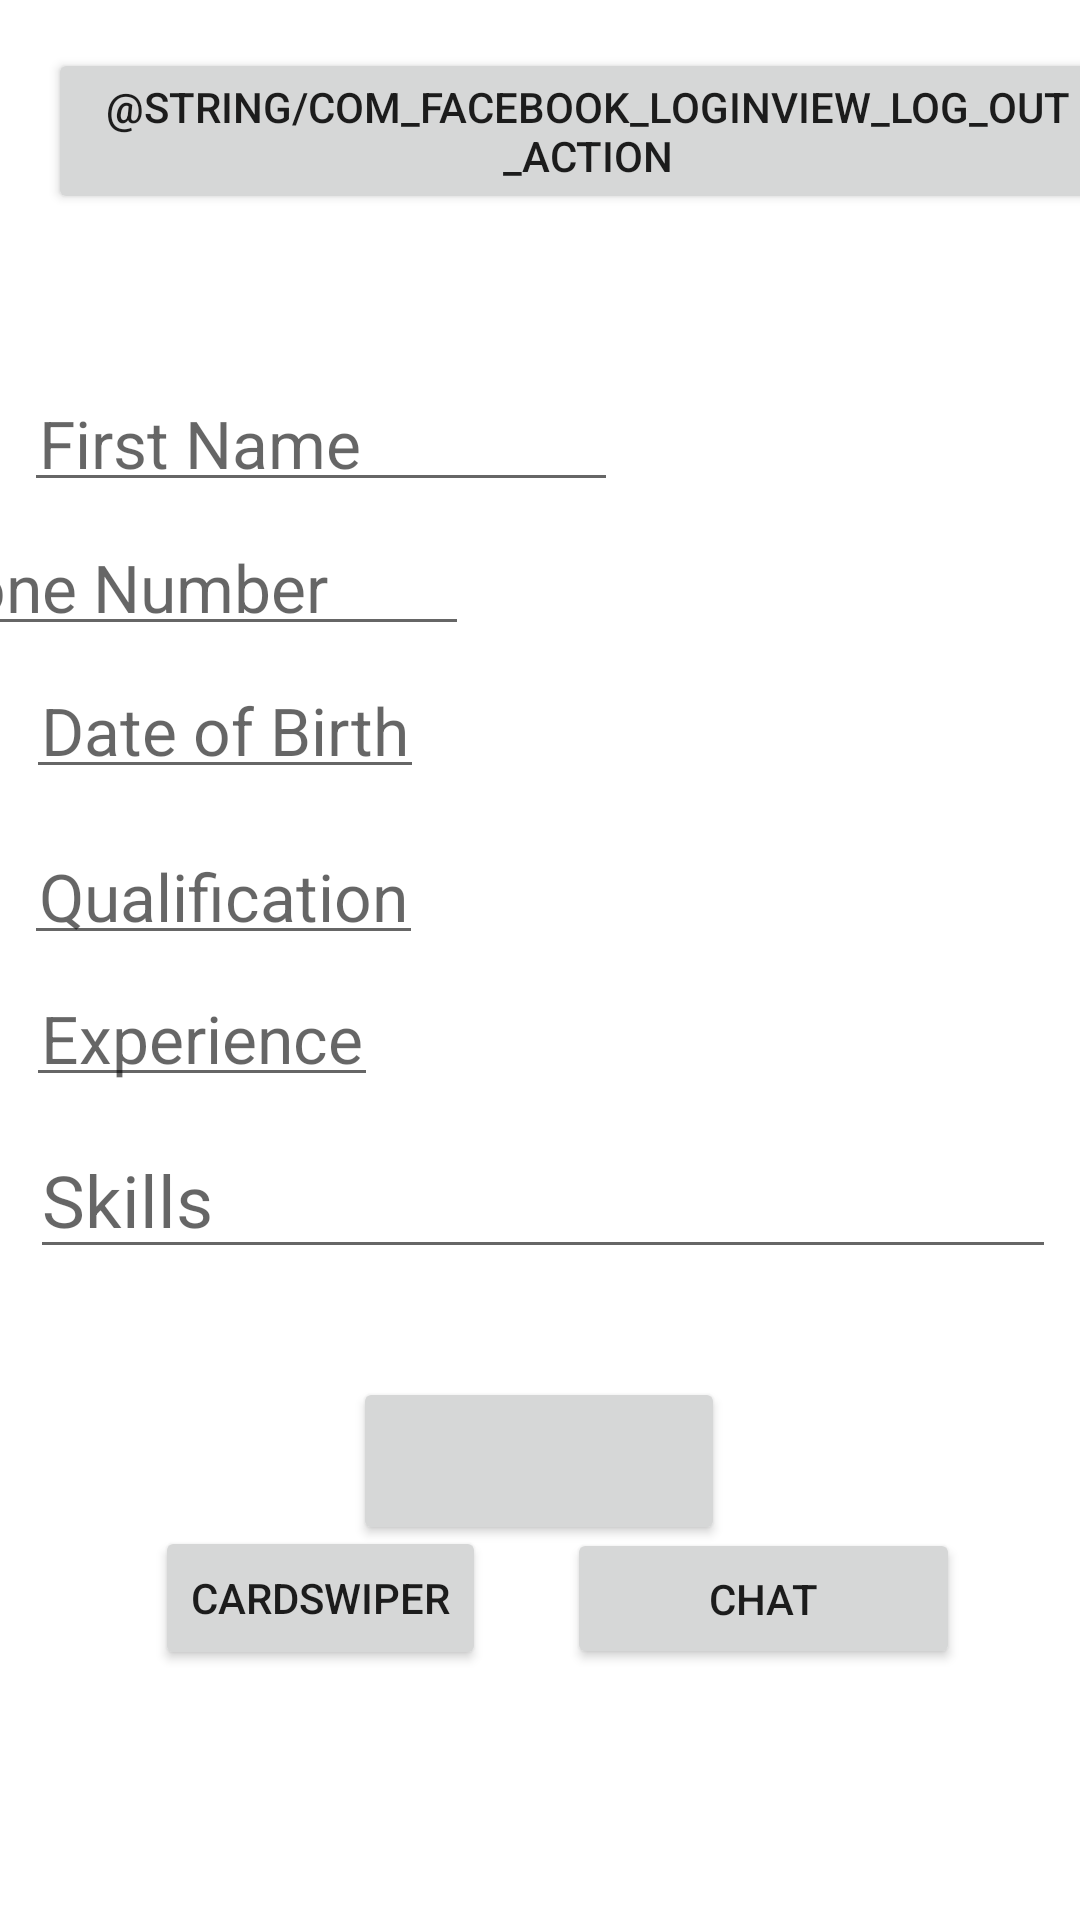

Produce the Android XML layout that renders to this screen, including the resource entries it uses.
<!-- AndroidManifest.xml: application theme AppTheme -->
<!-- res/layout/activity_edit_profile.xml -->
<?xml version="1.0" encoding="utf-8"?>
<ScrollView xmlns:android="http://schemas.android.com/apk/res/android"
    xmlns:app="http://schemas.android.com/apk/res-auto"
    xmlns:tools="http://schemas.android.com/tools"
    android:layout_width="match_parent"
    android:layout_height="match_parent"
    android:fillViewport="true">
    <androidx.constraintlayout.widget.ConstraintLayout
        android:layout_width="match_parent"
        android:layout_height="wrap_content"
        tools:context=".Profile">





















        <EditText
            android:id="@+id/Firstname"
            android:layout_width="198dp"
            android:layout_height="wrap_content"
            android:layout_marginStart="8dp"
            android:gravity="center_vertical"
            android:hint="First Name"
            android:maxHeight="46dp"
            android:maxLength="20"
            android:padding="5dp"
            android:textSize="22sp"
            app:layout_constraintBottom_toBottomOf="parent"
            app:layout_constraintEnd_toEndOf="parent"
            app:layout_constraintHorizontal_bias="0.0"
            app:layout_constraintStart_toStartOf="parent"
            app:layout_constraintTop_toTopOf="parent"
            app:layout_constraintVertical_bias="0.213" />

        <EditText
            android:id="@+id/Phone"
            android:layout_width="198dp"
            android:layout_height="wrap_content"
            android:layout_marginEnd="204dp"
            android:gravity="center_vertical"

            android:hint="Phone Number"
            android:maxHeight="46dp"
            android:maxLength="20"
            android:padding="5dp"
            android:textSize="22sp"
            app:layout_constraintBottom_toBottomOf="parent"
            app:layout_constraintEnd_toEndOf="parent"
            app:layout_constraintTop_toTopOf="parent"
            app:layout_constraintVertical_bias="0.293" />

        <EditText
            android:id="@+id/DOB"
            android:layout_width="wrap_content"
            android:layout_height="wrap_content"
            android:layout_marginStart="8dp"
            android:layout_marginEnd="8dp"

            android:gravity="center_vertical"
            android:hint="Date of Birth"
            android:maxHeight="46dp"
            android:maxLength="20"
            android:padding="5dp"
            android:textSize="22sp"
            app:layout_constraintBottom_toBottomOf="parent"
            app:layout_constraintEnd_toEndOf="parent"
            app:layout_constraintHorizontal_bias="0.003"
            app:layout_constraintStart_toStartOf="parent"
            app:layout_constraintTop_toBottomOf="@+id/Firstname"
            app:layout_constraintVertical_bias="0.13" />

        <EditText
            android:id="@+id/qualifiaction"
            android:layout_width="wrap_content"
            android:layout_height="wrap_content"
            android:layout_marginStart="8dp"
            android:layout_marginTop="16dp"
            android:layout_marginEnd="8dp"
            android:maxHeight="46dp"
            android:maxLength="20"
            android:padding="5dp"

            android:hint="Qualification"
            android:textSize="22sp"
            app:layout_constraintEnd_toEndOf="parent"
            app:layout_constraintHorizontal_bias="0.0"
            app:layout_constraintStart_toStartOf="parent"
            app:layout_constraintTop_toBottomOf="@+id/DOB" />

        <EditText
            android:id="@+id/experience"
            android:layout_width="wrap_content"
            android:layout_height="wrap_content"
            android:layout_marginStart="8dp"
            android:layout_marginTop="8dp"
            android:layout_marginEnd="8dp"
            android:hint="Experience"
            android:maxHeight="46dp"
            android:maxLength="20"
            android:padding="5dp"
            android:textSize="22sp"
            app:layout_constraintEnd_toEndOf="parent"
            app:layout_constraintHorizontal_bias="0.003"
            app:layout_constraintStart_toStartOf="parent"
            app:layout_constraintTop_toBottomOf="@+id/qualifiaction" />

        <EditText
            android:id="@+id/skills"
            android:layout_width="match_parent"
            android:layout_height="wrap_content"
            android:layout_marginStart="10dp"
            android:layout_marginTop="8dp"
            android:layout_marginEnd="8dp"
            android:hint="Skills"
            android:textSize="24sp"
            app:layout_constraintEnd_toEndOf="parent"
            app:layout_constraintHorizontal_bias="1.0"
            app:layout_constraintStart_toStartOf="parent"
            app:layout_constraintTop_toBottomOf="@+id/experience" />

        <Button
            android:id="@+id/done"
            android:layout_width="124dp"
            android:layout_height="56dp"
            android:layout_marginTop="36dp"
            app:layout_constraintEnd_toEndOf="parent"
            app:layout_constraintHorizontal_bias="0.498"
            app:layout_constraintStart_toStartOf="parent"
            app:layout_constraintTop_toBottomOf="@+id/skills"
            tools:text="DONE" />

        <Button
            android:id="@+id/logout"
            android:layout_width="wrap_content"
            android:layout_height="wrap_content"
            android:layout_marginStart="16dp"
            android:layout_marginTop="16dp"
            android:text="@string/com_facebook_loginview_log_out_action"
            app:layout_constraintStart_toStartOf="parent"
            app:layout_constraintTop_toTopOf="parent" />

        <Button
            android:id="@+id/card_swiper"
            android:layout_width="wrap_content"
            android:layout_height="wrap_content"
            android:text="CARDSWIPER"
            app:layout_constraintBottom_toBottomOf="parent"
            app:layout_constraintEnd_toEndOf="parent"
            app:layout_constraintHorizontal_bias="0.207"
            app:layout_constraintStart_toStartOf="parent"
            app:layout_constraintTop_toTopOf="parent"
            app:layout_constraintVertical_bias="0.859" />

        <Button
            android:id="@+id/chat"
            android:layout_width="131dp"
            android:layout_height="47dp"
            android:text="CHAT"
            app:layout_constraintBottom_toBottomOf="parent"
            app:layout_constraintEnd_toEndOf="parent"
            app:layout_constraintHorizontal_bias="0.826"
            app:layout_constraintStart_toStartOf="parent"
            app:layout_constraintTop_toTopOf="parent"
            app:layout_constraintVertical_bias="0.859" />


    </androidx.constraintlayout.widget.ConstraintLayout>
</ScrollView>
<!-- resources referenced by this layout -->
<resources>
  <style name="AppTheme" parent="Theme.MaterialComponents.Light.NoActionBar">
          
          <item name="colorPrimary">@color/colorPrimary</item>
          <item name="colorPrimaryDark">@color/colorPrimaryDark</item>
          <item name="colorAccent">@color/colorAccent</item>
          <item name="android:statusBarColor">#000000</item>
          <item name="chipIconTint">@color/colorPrimaryDark</item>
  
  
      </style>
  <color name="colorPrimary">#3F51B5</color>
  <color name="colorPrimaryDark">#0728F5</color>
  <color name="colorAccent">#53D5AE</color>
</resources>
